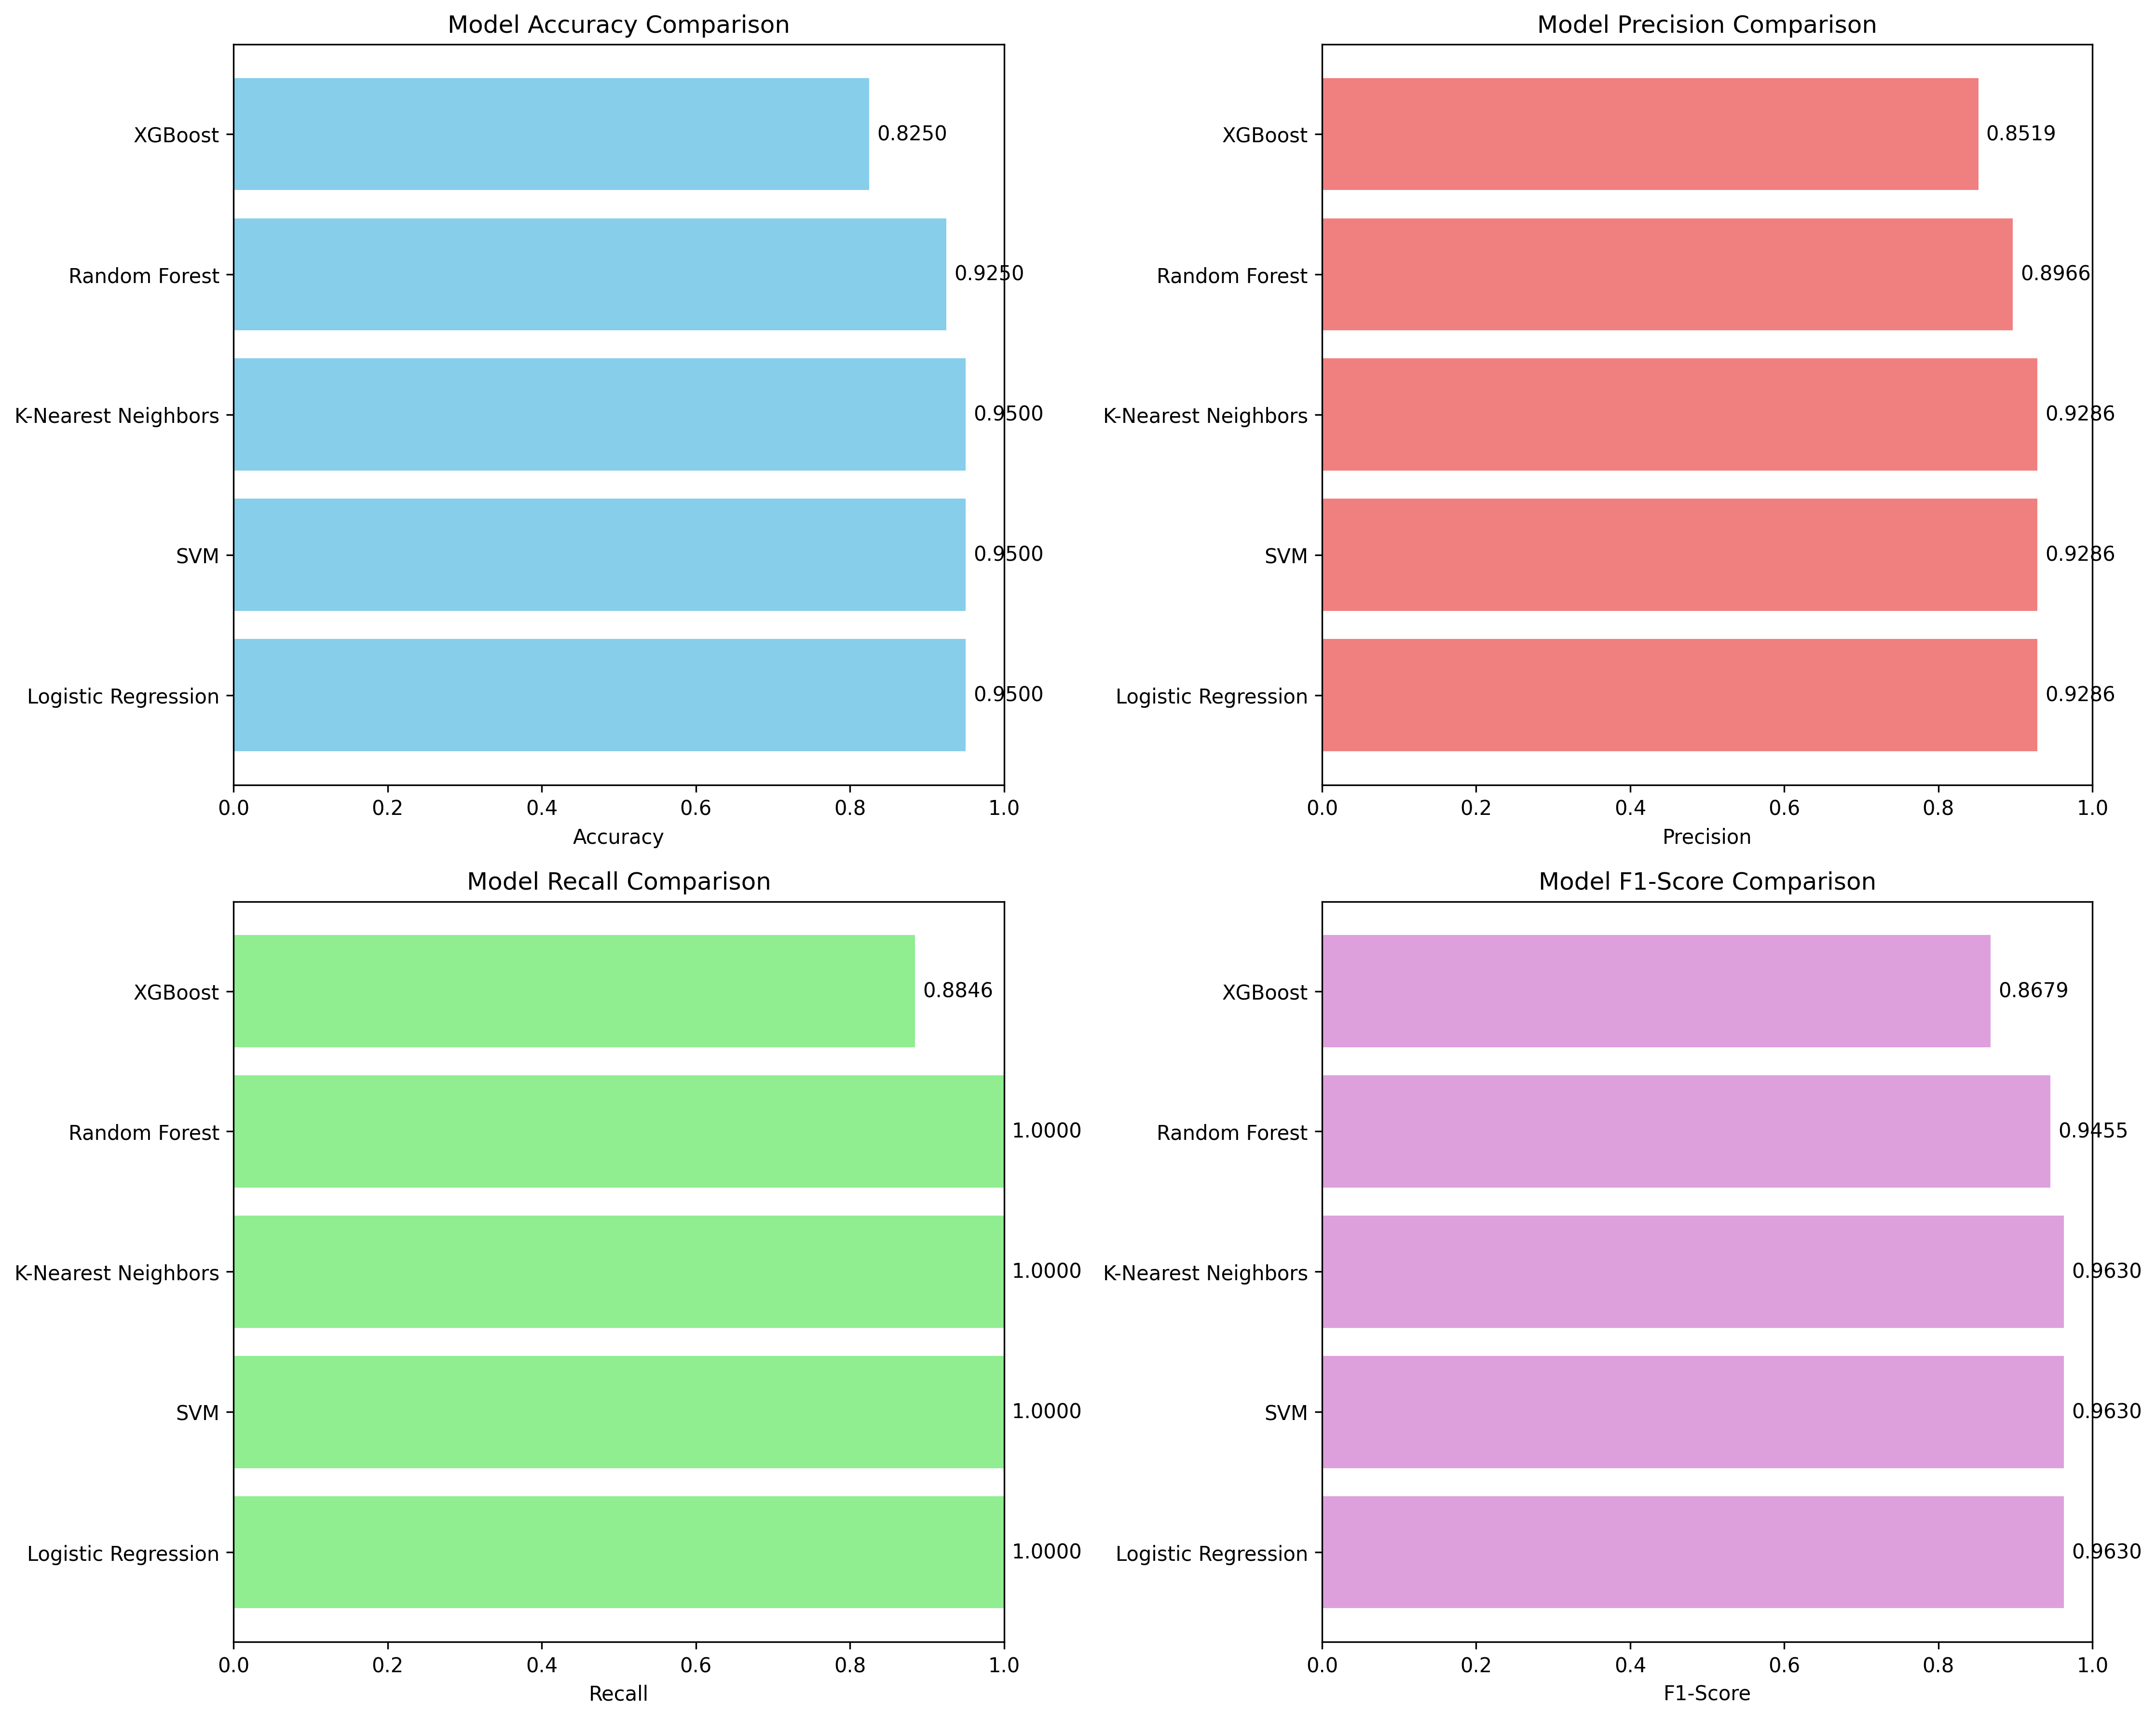

The data file committed next to this chart (first rows):
, accuracy, precision, recall, f1_score, cv_mean, cv_std
Logistic Regression, 0.95, 0.9286, 1.0, 0.963, 0.9688, 0.03423
SVM, 0.95, 0.9286, 1.0, 0.963, 0.975, 0.02339
K-Nearest Neighbors, 0.95, 0.9286, 1.0, 0.963, 0.9688, 0.01976
Random Forest, 0.925, 0.8966, 1.0, 0.9455, 0.9625, 0.03062
XGBoost, 0.825, 0.8519, 0.8846, 0.8679, 0.95, 0.0375
